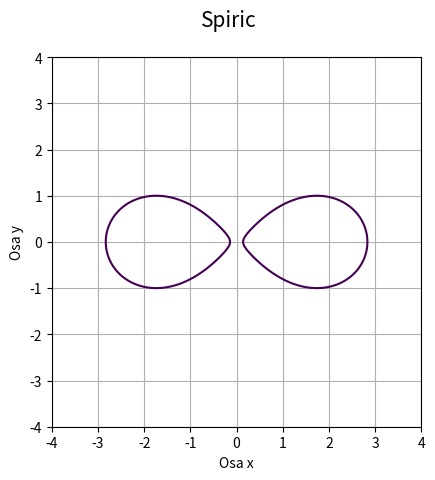

This chart was generated by the following Python code:
"""Křivka získaná řezem toru."""

#
# Použito v článku:
#
# Křivky popsané implicitní funkcí, animace křivek
# https://www.root.cz/clanky/krivky-popsane-implicitni-funkci-animace-krivek/
#
# Součást seriálu:
#
# Křivky nejen v počítačové grafice
# https://www.root.cz/serialy/krivky-nejen-v-pocitacove-grafice/
#
# Zdrojový kód tohoto skriptu ve stylu literate programming
# https://tisnik.github.io/presentations/appendix/lit_sources/implicit/spiric2.html
#

import numpy as np
import matplotlib.pyplot as plt

# příprava vektorů pro konstrukci mřížky
x = np.linspace(-4, 4, 150)
y = np.linspace(-4, 4, 150)

# konstrukce mřížky
x, y = np.meshgrid(x, y)

# parametry toru
a = 1
b = 2
c = 0.99

# pomocné členy
d = 2 * (a ** 2 + b ** 2 - c ** 2)
e = 2 * (a ** 2 - b ** 2 - c ** 2)
f = -(a + b + c) * (a + b - c) * (a - b + c) * (a - b - c)

# implicitní funkce křivky
z = (x ** 2 + y ** 2) ** 2 - d * x ** 2 - e * y ** 2 - f

# hodnota, která se má zvýraznit na isoploše
levels = [0]

# rozměry grafu při uložení: 640x480 pixelů
fig, ax = plt.subplots(1, figsize=(6.4, 4.8))

# titulek grafu
fig.suptitle("Spiric", fontsize=15)

# vykreslení implicitní funkce
ax.contour(x, y, z, levels)

# zobrazit mřížku
ax.grid(True)

# zachovat poměr stran
ax.axis("scaled")

# popisek os
plt.xlabel("Osa x")
plt.ylabel("Osa y")

# uložení grafu do rastrového obrázku
plt.savefig("spiric2.png")

# zobrazení grafu
plt.show()
